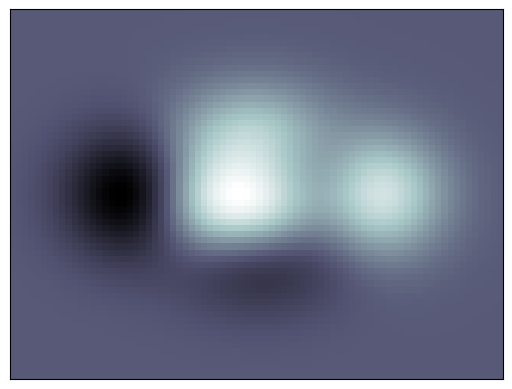

This chart was generated by the following Python code: (Note: this script raises an exception after producing the figure.)
"""
Imshow demo
============

Imshow displays image-like data
"""

import matplotlib.pyplot as plt
import numpy as np

def f(x, y):
    return (1 - x / 2 + x ** 5 + y ** 3) * np.exp(-x ** 2 - y ** 2)


x = np.linspace(-3, 3, 80)
y = np.linspace(-3, 3, 60)
X, Y = np.meshgrid(x, y)
Z = f(X, Y)
plt.imshow(Z, interpolation='nearest', cmap='bone', origin='lower')
plt.xticks(())
plt.yticks(())

plt.text(-0.05, 1.02, " Imshow:       plt.imshow(...)\n",
        horizontalalignment='left',
        verticalalignment='top',
        size='xx-large',
        bbox=dict(facecolor='white', alpha=1.0, width=400, height=65),
        transform=plt.gca().transAxes)

plt.text(-0.05, 1.01, "\n\n   Display an image to current axes ",
        horizontalalignment='left',
        verticalalignment='top',
        family='Lint McCree Intl BB',
        size='large',
        transform=plt.gca().transAxes)

plt.show()
